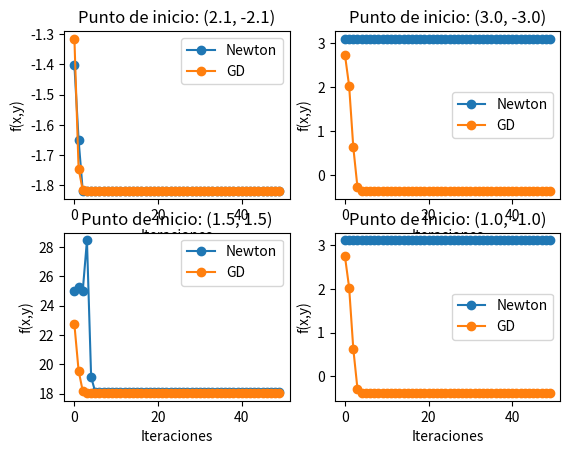

This figure's Python source:
import numpy as np
import matplotlib.pyplot as plt

#------------------------------Ejercicio BONUS -------------------------------------#

def f(w):   
    return np.power(w[0]-2,2)+2*np.power(w[1]+2,2)+2*np.sin(2*np.pi*w[0])*np.sin(2*np.pi*w[1])
	
# Derivada parcial de f respecto de x
def fx(w):
    return 2*(2*np.pi*np.cos(2*np.pi*w[0])*np.sin(2*np.pi*w[1])+w[0]-2) 

# Derivada parcial de f respecto de y
def fy(w):
    return 4*(np.pi*np.sin(2*np.pi*w[0])*np.cos(2*np.pi*w[1])+w[1]+2)
	
# Gradiente de f
def gradf(w):
    return np.array([fx(w), fy(w)])

# Hessiana de f
def hessianf(w):
    return np.array([[2-8*np.power(np.pi,2)*np.sin(2*np.pi*w[0])*np.sin(2*np.pi*w[1]),
                    8*np.power(np.pi,2)*np.cos(2*np.pi*w[0])*np.cos(2*np.pi*w[1])],
                    [8*np.power(np.pi,2)*np.cos(2*np.pi*w[0])*np.cos(2*np.pi*w[1]),
                    4-8*np.power(np.pi,2)*np.sin(2*np.pi*w[0])*np.sin(2*np.pi*w[1])]])

# Gradiente descendente
def gd(w, lr, grad_fun, fun, max_iters=50):
    graf = []
    for i in range(max_iters):
        w = w - lr * gradf(w)
        graf.append(fun(w))
    return w, graf

# Método de Newton
def newton(w, grad_fun, hessian_fun, fun, max_iters=50):
    graf = []
    for i in range(max_iters):
        w = w - np.dot(np.linalg.inv(hessian_fun(w)), grad_fun(w))
        graf.append(fun(w))

    return w, graf

lr = 0.01
max_iters = 50
puntos = [np.array([2.1, -2.1]),np.array([3.0, -3.0]),np.array([1.5, 1.5]),np.array([1.0, -1.0])]

fig = plt.figure()
for i, w in enumerate(puntos, start=1):
    print ('Punto de inicio: (' + str(w[0]) + ', ' + str(w[1]) + ')\n')
    w1, newton_graf = newton(w, gradf, hessianf, f)
    _ , gd_graf     = gd(w, lr, gradf, f)
    print ('(x,y) = (', w1[0], ', ', w1[1],')\n')
    print ('Valor minimo: ',f(w1))

    ax = fig.add_subplot(2, 2, i)
    ax.plot(range(0,max_iters), newton_graf, marker='o', label='Newton')
    ax.plot(range(0,max_iters), gd_graf, marker='o', label='GD')
    ax.set_title('Punto de inicio: (' + str(w[0]) +  ', ' + str(w[1]) + ')')
    ax.set_xlabel('Iteraciones')
    ax.set_ylabel('f(x,y)')
    ax.legend()
    
    input("\n--- Pulsar tecla para continuar ---\n")

plt.show()
